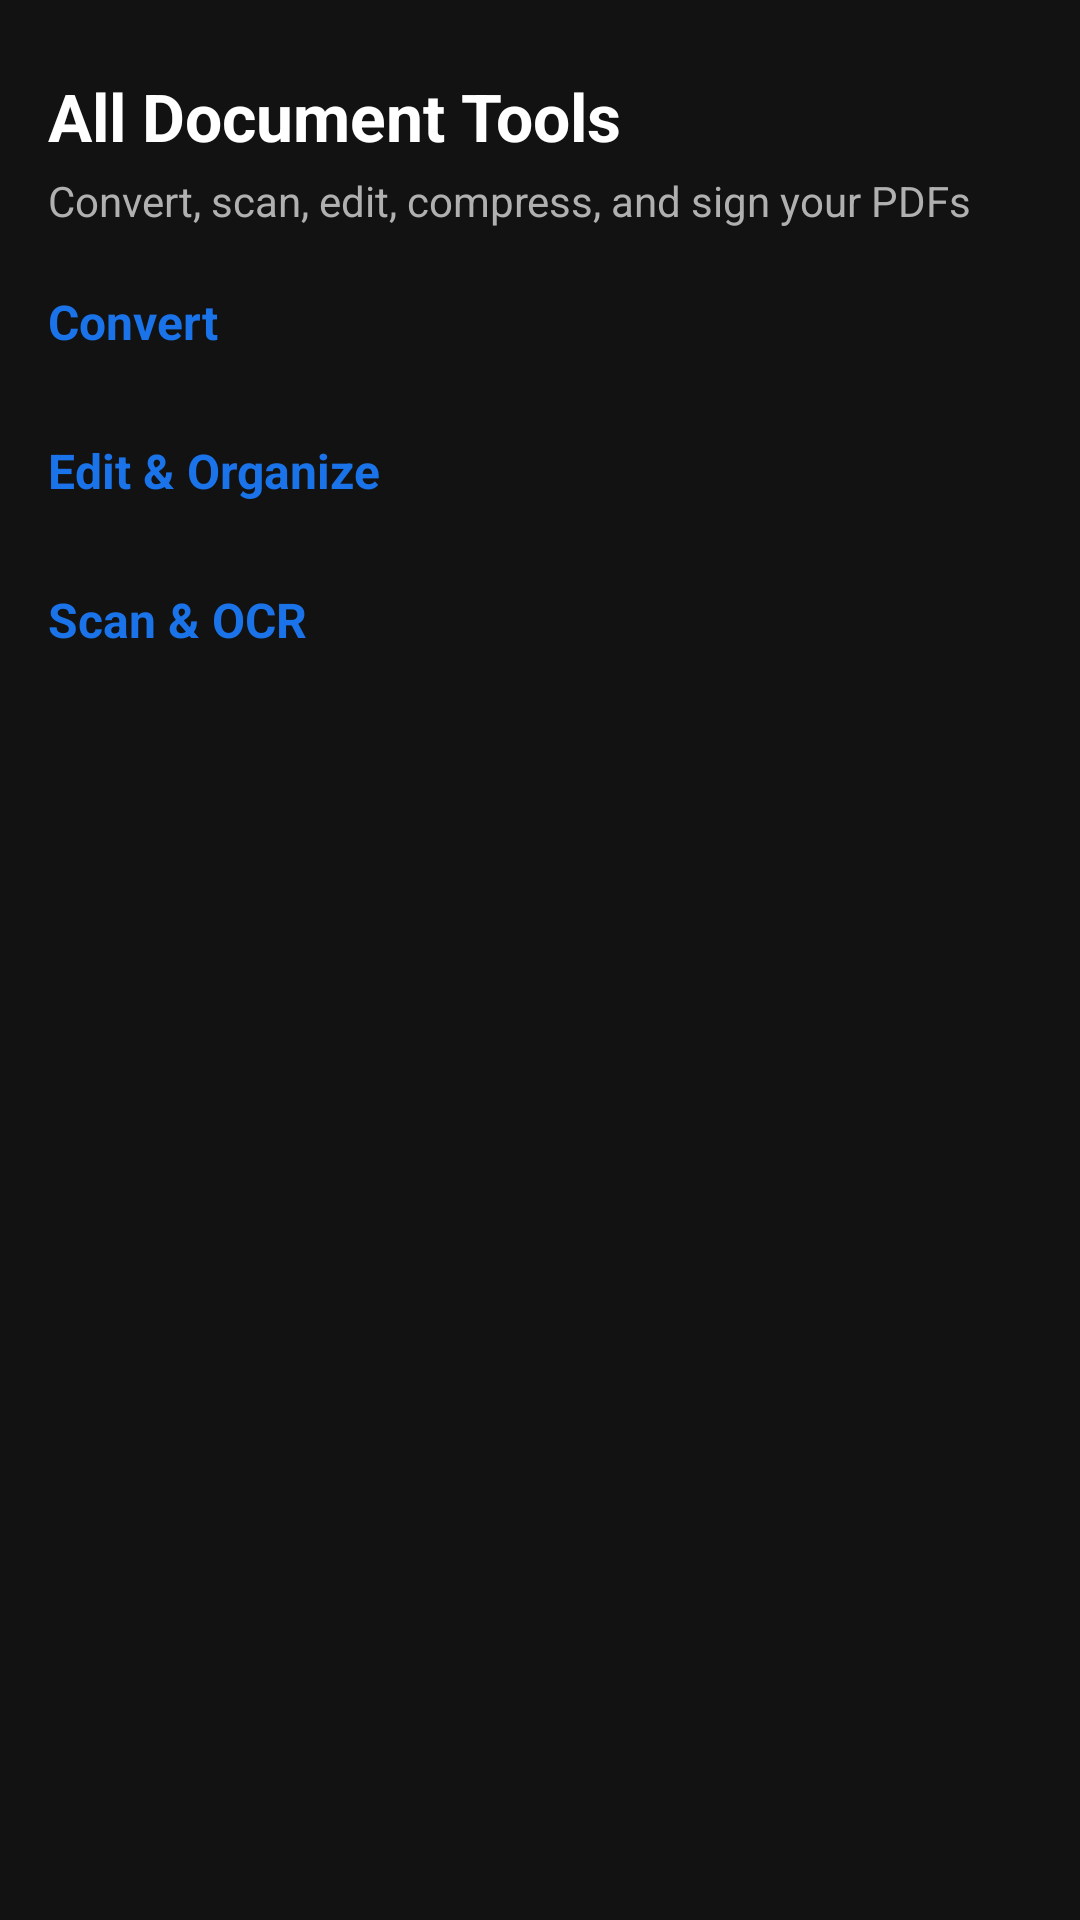

Reconstruct the res/layout file that produces this screen, plus the resources it refers to.
<!-- AndroidManifest.xml: application theme Theme.ASTERDOC -->
<!-- res/layout/fragment_tools.xml -->
<?xml version="1.0" encoding="utf-8"?>
<androidx.core.widget.NestedScrollView xmlns:android="http://schemas.android.com/apk/res/android"
    xmlns:app="http://schemas.android.com/apk/res-auto"
    android:layout_width="match_parent"
    android:layout_height="match_parent"
    android:background="@color/background_light">

    <LinearLayout
        android:layout_width="match_parent"
        android:layout_height="wrap_content"
        android:orientation="vertical"
        android:padding="16dp"
        android:paddingBottom="80dp">

        <TextView
            android:layout_width="wrap_content"
            android:layout_height="wrap_content"
            android:layout_marginTop="8dp"
            android:text="@string/all_doc_tools"
            android:textColor="@color/text_primary"
            android:textSize="22sp"
            android:textStyle="bold" />

        <TextView
            android:layout_width="wrap_content"
            android:layout_height="wrap_content"
            android:layout_marginTop="4dp"
            android:text="@string/convert_scan_sub"
            android:textColor="@color/text_secondary"
            android:textSize="14sp" />

        
        <TextView
            android:layout_width="wrap_content"
            android:layout_height="wrap_content"
            android:layout_marginTop="20dp"
            android:text="@string/convert"
            android:textColor="@color/primary"
            android:textSize="16sp"
            android:textStyle="bold" />

        <androidx.recyclerview.widget.RecyclerView
            android:id="@+id/rvConvertTools"
            android:layout_width="match_parent"
            android:layout_height="wrap_content"
            android:layout_marginTop="8dp"
            android:nestedScrollingEnabled="false" />

        
        <TextView
            android:layout_width="wrap_content"
            android:layout_height="wrap_content"
            android:layout_marginTop="20dp"
            android:text="@string/edit_organize"
            android:textColor="@color/primary"
            android:textSize="16sp"
            android:textStyle="bold" />

        <androidx.recyclerview.widget.RecyclerView
            android:id="@+id/rvEditTools"
            android:layout_width="match_parent"
            android:layout_height="wrap_content"
            android:layout_marginTop="8dp"
            android:nestedScrollingEnabled="false" />

        
        <TextView
            android:layout_width="wrap_content"
            android:layout_height="wrap_content"
            android:layout_marginTop="20dp"
            android:text="@string/scan_ocr"
            android:textColor="@color/primary"
            android:textSize="16sp"
            android:textStyle="bold" />

        <androidx.recyclerview.widget.RecyclerView
            android:id="@+id/rvScanTools"
            android:layout_width="match_parent"
            android:layout_height="wrap_content"
            android:layout_marginTop="8dp"
            android:nestedScrollingEnabled="false" />

    </LinearLayout>

</androidx.core.widget.NestedScrollView>
<!-- resources referenced by this layout -->
<resources>
  <color name="background_light">#121212</color>
  <color name="primary">#1A73E8</color>
  <color name="text_primary">#FFFFFFFF</color>
  <color name="text_secondary">#FFB0B0B0</color>
  <string name="all_doc_tools">All Document Tools</string>
  <string name="convert">Convert</string>
  <string name="convert_scan_sub">Convert, scan, edit, compress, and sign your PDFs</string>
  <string name="edit_organize">Edit &amp; Organize</string>
  <string name="scan_ocr">Scan &amp; OCR</string>
  <style name="Theme.ASTERDOC" parent="Base.Theme.ASTERDOC" />
  <style name="Base.Theme.ASTERDOC" parent="Theme.Material3.Dark.NoActionBar">
          <item name="android:windowBackground">@color/background_light</item>
          <item name="android:statusBarColor">@color/black</item>
          <item name="android:navigationBarColor">@color/black</item>
          <item name="android:windowContentOverlay">@null</item>
          <item name="android:windowIsTranslucent">false</item>
      </style>
  <color name="black">#FF000000</color>
</resources>
